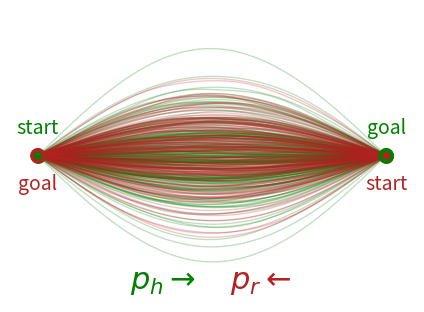
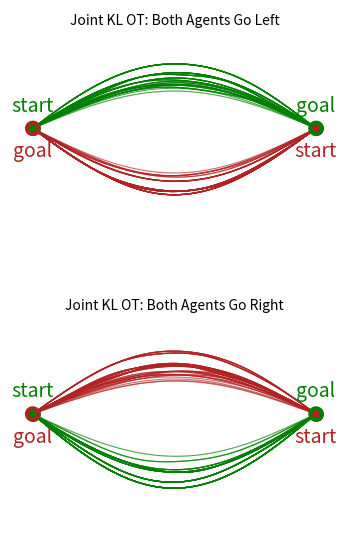

Generate these figures, in order, with matplotlib:
import os
import numpy as np
import matplotlib.pyplot as plt

OUTDIR = "paper-figures/"
os.makedirs(OUTDIR, exist_ok=True)

np.random.seed(7)

N = 200
# N = 200
N_JOINT_PAIRS_TO_DISPLAY = 50
T = 100
S = 2.5

HUMAN_COLOR = "green"
ROBOT_COLOR = "firebrick"
BAD_COLOR = "#d64b7f"


def logsumexp(x):
    m = np.max(x)
    return m + np.log(np.sum(np.exp(x - m)))


def softmax_from_logweights(logw):
    return np.exp(logw - logsumexp(logw))


def build_gp_like_library(start, goal, T=100, n_samples=90, seed=0):
    rng = np.random.default_rng(seed)
    tau = np.linspace(0.0, 1.0, T)
    x = np.linspace(start[0], goal[0], T)

    trajs = []

    for _ in range(n_samples):
        side = rng.choice([-1.0, 1.0])

        # Smooth density: many samples near centerline, fewer far away.
        amp = abs(rng.normal(loc=0.0, scale=0.23))
        amp = min(amp, 0.85)

        base = np.sin(np.pi * tau)

        wiggle = np.zeros_like(tau)
        for k in range(1, 4):
            phase = rng.uniform(0.0, 2.0 * np.pi)
            coeff = rng.normal(0.0, 1.0 / (k ** 2.3))
            wiggle += coeff * np.sin(2.0 * np.pi * k * tau + phase)

        wiggle = wiggle / max(np.max(np.abs(wiggle)), 1e-9)
        wiggle_amp = rng.uniform(0.00, 0.025)

        y = side * amp * base + wiggle_amp * wiggle * base

        traj = np.column_stack([x, y])
        traj[0] = start
        traj[-1] = goal
        trajs.append(traj)

    return np.array(trajs)


def preference_cost(traj):
    y = traj[:, 1]
    dy = np.diff(y)
    ddy = np.diff(y, n=2)
    max_dev = np.max(np.abs(y))

    return (
        0.35 * max_dev ** 2
        + 2.0 * max(0.0, max_dev - 0.65) ** 2
        + 0.35 * np.sum(dy ** 2)
        + 0.60 * np.sum(ddy ** 2)
    )


def compute_marginal_weights(trajs):
    costs = np.array([preference_cost(tr) for tr in trajs])
    return softmax_from_logweights(-0.9 * costs)


def pairwise_cost(tr_h, tr_r):
    d = np.linalg.norm(tr_h - tr_r, axis=1)
    d_min = np.min(d)

    collision_wall = 60.0 * np.exp(-(d_min / 0.24) ** 2)
    comfort_wall = 12.0 / (1.0 + np.exp(22.0 * (d_min - 0.70)))

    mid = len(tr_h) // 2
    yh = tr_h[mid, 1]
    yr = tr_r[mid, 1]

    same_world_side_penalty = 0.0
    if np.sign(yh) == np.sign(yr) and abs(yh) > 0.05 and abs(yr) > 0.05:
        same_world_side_penalty = 7.0

    effort = 0.20 * (np.mean(tr_h[:, 1] ** 2) + np.mean(tr_r[:, 1] ** 2))

    return collision_wall + comfort_wall + same_world_side_penalty + effort


def solve_joint_kl(gamma_ind, C, lam=0.9):
    log_gamma = np.log(gamma_ind + 1e-300) - C / lam
    return np.exp(log_gamma - logsumexp(log_gamma.ravel()))


def top_joint_pairs(gamma, k=1000):
    idx = np.argsort(gamma.ravel())[::-1]
    n_r = gamma.shape[1]

    pairs = []
    for flat_idx in idx:
        i = flat_idx // n_r
        j = flat_idx % n_r
        mass = gamma[i, j]
        if mass <= 1e-10:
            continue
        pairs.append((i, j, mass))
        if len(pairs) >= k:
            break

    return pairs


def side_at_midpoint(traj, eps=1e-6):
    y = traj[len(traj) // 2, 1]
    if y > eps:
        return 1
    if y < -eps:
        return -1
    return 0


def split_pairs(H, R, gamma, k_scan=1000, k_each=18):
    all_pairs = top_joint_pairs(gamma, k=k_scan)

    ll = []
    rr = []
    lr_rl = []
    center = []

    for i, j, mass in all_pairs:
        h_side = side_at_midpoint(H[i])
        r_side = side_at_midpoint(R[j])

        if h_side == 0 or r_side == 0:
            center.append((i, j, mass))
        elif h_side > 0 and r_side < 0:
            ll.append((i, j, mass))
        elif h_side < 0 and r_side > 0:
            rr.append((i, j, mass))
        else:
            lr_rl.append((i, j, mass))

    return {
        "LL": ll[:k_each],
        "RR": rr[:k_each],
        "LR_RL": lr_rl[:k_each],
        "center": center[:k_each],
    }


def setup_axis(ax):
    ax.set_aspect("equal")
    ax.set_xlim(-1.45, 1.45)
    ax.set_ylim(-1.05, 1.05)
    ax.set_xticks([])
    ax.set_yticks([])
    for spine in ax.spines.values():
        spine.set_visible(False)


def add_arrowhead(ax, traj, color, alpha=1.0, size=12):
    p0 = traj[-28]
    p1 = traj[-20]
    ax.annotate(
        "",
        xy=(p1[0], p1[1]),
        xytext=(p0[0], p0[1]),
        arrowprops=dict(
            arrowstyle="-|>",
            color=color,
            lw=0.8,
            alpha=alpha,
            mutation_scale=2.2 * size,
            shrinkA=0,
            shrinkB=0,
        ),
        zorder=6,
    )


def plot_traj(ax, traj, color, lw, alpha):
    ax.plot(
        traj[:, 0],
        traj[:, 1],
        color=color,
        linewidth=lw,
        alpha=alpha,
    )


# def plot_marginal(ax, trajs, weights, color):
#     for traj, w in zip(trajs, weights):
#         plot_traj(
#             ax,
#             traj,
#             color,
#             lw=0.8 + 40.0 * w,
#             alpha=0.35,
#         )
def plot_marginal(ax, trajs, weights, color):
    for traj, w in zip(trajs, weights):
        plot_traj(
            ax,
            traj,
            color,
            lw=0.95,
            alpha=0.25,
        )




def plot_pair_group(ax, H, R, pairs, h_color, r_color, alpha_scale=1.0):
    for i, j, mass in pairs:
        lw = 0.8 + 22.0 * mass
        plot_traj(ax, H[i], h_color, lw=lw, alpha=0.68 * alpha_scale)
        plot_traj(ax, R[j], r_color, lw=lw, alpha=0.62 * alpha_scale)


def label_start_goal(ax, x_start, x_goal, y, color, label, label_side):
    label_offset = 0.20

    if color == HUMAN_COLOR:
        label_y = y + label_offset
    else:
        label_y = y - label_offset

    # Filled start marker
    ax.scatter(
        [x_start],
        [y],
        s=70,
        facecolors=color,
        edgecolors=color,
        linewidths=2.4,
        zorder=8,
    )

    # Hollow goal marker: always drawn above filled markers
    ax.scatter(
        [x_goal],
        [y],
        s=70,
        facecolors="none",
        edgecolors=color,
        linewidths=2.8,
        zorder=12,
    )

    ax.text(
        x_start,
        label_y,
        "start",
        color=color,
        fontsize=14,
        ha="center",
        va="center",
        zorder=13,
    )

    ax.text(
        x_goal,
        label_y,
        "goal",
        color=color,
        fontsize=14,
        ha="center",
        va="center",
        zorder=13,
    )

# def add_agent_labels(ax, start_h, goal_h, start_r, goal_r):
#     label_start_goal(ax, start_h[0], goal_h[0], 0.05, HUMAN_COLOR, "Human", "left")
#     label_start_goal(ax, start_r[0], goal_r[0], -0.08, ROBOT_COLOR, "Robot", "right")
def add_agent_labels(ax, start_h, goal_h, start_r, goal_r):
    label_start_goal(ax, start_h[0], goal_h[0], 0.0, HUMAN_COLOR, "Human", "left")
    label_start_goal(ax, start_r[0], goal_r[0], 0.0, ROBOT_COLOR, "Robot", "right")


def add_s_label(ax, start_h, start_r):
    ax.annotate(
        "",
        xy=(start_h[0], -0.88),
        xytext=(start_r[0], -0.88),
        arrowprops=dict(arrowstyle="<->", linewidth=1.0, color="black"),
    )
    ax.text(
        0.0,
        -0.98,
        f"$s={S:.1f}\\,\\mathrm{{m}}$",
        ha="center",
        va="top",
        fontsize=12,
    )

def add_centerline_arrow(ax, x_start, x_goal, y, color):
    margin = 0.35
    direction = np.sign(x_goal - x_start)

    x0 = x_start + direction * margin
    x1 = x_goal - direction * margin

    ax.annotate(
        "",
        xy=(x1, y),
        xytext=(x0, y),
        arrowprops=dict(
            arrowstyle="-|>",
            linewidth=1.8,
            color=color,
            alpha=0.85,
        ),
        zorder=6,
    )


def main():
    start_h = np.array([-S / 2.0, 0.0])
    goal_h = np.array([S / 2.0, 0.0])
    start_r = np.array([S / 2.0, 0.0])
    goal_r = np.array([-S / 2.0, 0.0])

    H = build_gp_like_library(start_h, goal_h, T=T, n_samples=N, seed=3)
    R = build_gp_like_library(start_r, goal_r, T=T, n_samples=N, seed=11)

    p_h = compute_marginal_weights(H)
    p_r = compute_marginal_weights(R)

    C = np.zeros((N, N))
    for i in range(N):
        for j in range(N):
            C[i, j] = pairwise_cost(H[i], R[j])

    gamma_ind = np.outer(p_h, p_r)
    gamma = solve_joint_kl(gamma_ind, C, lam=0.9)

    pair_groups = split_pairs(
        H,
        R,
        gamma,
        k_scan=3000,
        k_each=N_JOINT_PAIRS_TO_DISPLAY,
    )

    total_ll = 0.0
    total_rr = 0.0
    total_bad = 0.0

    for i in range(N):
        for j in range(N):
            h_side = side_at_midpoint(H[i])
            r_side = side_at_midpoint(R[j])

            if h_side > 0 and r_side < 0:
                total_ll += gamma[i,j]
            elif h_side < 0 and r_side > 0:
                total_rr += gamma[i,j]
            else:
                total_bad += gamma[i,j]

    print(total_ll, total_rr, total_bad)

    print("Mass by group:")
    for name, pairs in pair_groups.items():
        print(name, sum(mass for _, _, mass in pairs))


  
    # ----------------------------
    # Figure 1: overlaid marginals
    # ----------------------------

    fig_marg = plt.figure(figsize=(7.2, 3.8))
    ax_marg = fig_marg.add_subplot(1, 1, 1)

    setup_axis(ax_marg)

    plot_marginal(ax_marg, H, p_h, HUMAN_COLOR)
    plot_marginal(ax_marg, R, p_r, ROBOT_COLOR)

    label_start_goal(ax_marg, start_h[0], goal_h[0], 0.0, HUMAN_COLOR, "Human", "left")
    label_start_goal(ax_marg, start_r[0], goal_r[0], 0.0, ROBOT_COLOR, "Robot", "right")

    # Direction labels

    legend_y = -0.9

    ax_marg.text(
        -0.35,
        legend_y,
        r"$p_h \rightarrow$",
        color=HUMAN_COLOR,
        fontsize=22,
        ha="center",
        va="center",
    )

    ax_marg.text(
        0.35,
        legend_y,
        r"$p_r \leftarrow$",
        color=ROBOT_COLOR,
        fontsize=22,
        ha="center",
        va="center",
    )




    marg_png_path = os.path.join(OUTDIR, "ot_marginals_only.png")
    marg_pdf_path = os.path.join(OUTDIR, "ot_marginals_only.pdf")

    fig_marg.savefig(marg_png_path, dpi=300, bbox_inches="tight")
    # fig_marg.savefig(marg_pdf_path, bbox_inches="tight")




    # ----------------------------
    # Figure 2: joint pairs only
    # ----------------------------

    fig_joint = plt.figure(figsize=(7.2, 6.8))

    gs_joint = fig_joint.add_gridspec(
        2,
        1,
        hspace=0.20,
    )

    ax_ll = fig_joint.add_subplot(gs_joint[0, 0])
    ax_rr = fig_joint.add_subplot(gs_joint[1, 0])

   
    setup_axis(ax_ll)
    plot_pair_group(ax_ll, H, R, pair_groups["LL"], HUMAN_COLOR, ROBOT_COLOR)
    add_agent_labels(ax_ll, start_h, goal_h, start_r, goal_r)
    # add_s_label(ax_ll, start_h, start_r)
    ax_ll.text(
        0.0,
        0.92,
        r"Joint KL OT: Both Agents Go Left",
        ha="center",
        fontsize=10,
    )

    setup_axis(ax_rr)
    plot_pair_group(ax_rr, H, R, pair_groups["RR"], HUMAN_COLOR, ROBOT_COLOR)
    add_agent_labels(ax_rr, start_h, goal_h, start_r, goal_r)
    # add_s_label(ax_rr, start_h, start_r)
    ax_rr.text(
        0.0,
        0.92,
        r"Joint KL OT: Both Agents Go Right",
        ha="center",
        fontsize=10,
    )

    joint_png_path = os.path.join(OUTDIR, "ot_joint_pair_modes.png")
    joint_pdf_path = os.path.join(OUTDIR, "ot_joint_pair_modes.pdf")

    fig_joint.savefig(joint_png_path, dpi=300, bbox_inches="tight")
    # fig_joint.savefig(joint_pdf_path, bbox_inches="tight")

    plt.show()

    print(f"Wrote {marg_png_path}")
    # print(f"Wrote {marg_pdf_path}")
    print(f"Wrote {joint_png_path}")
    # print(f"Wrote {joint_pdf_path}")


if __name__ == "__main__":
    main()
